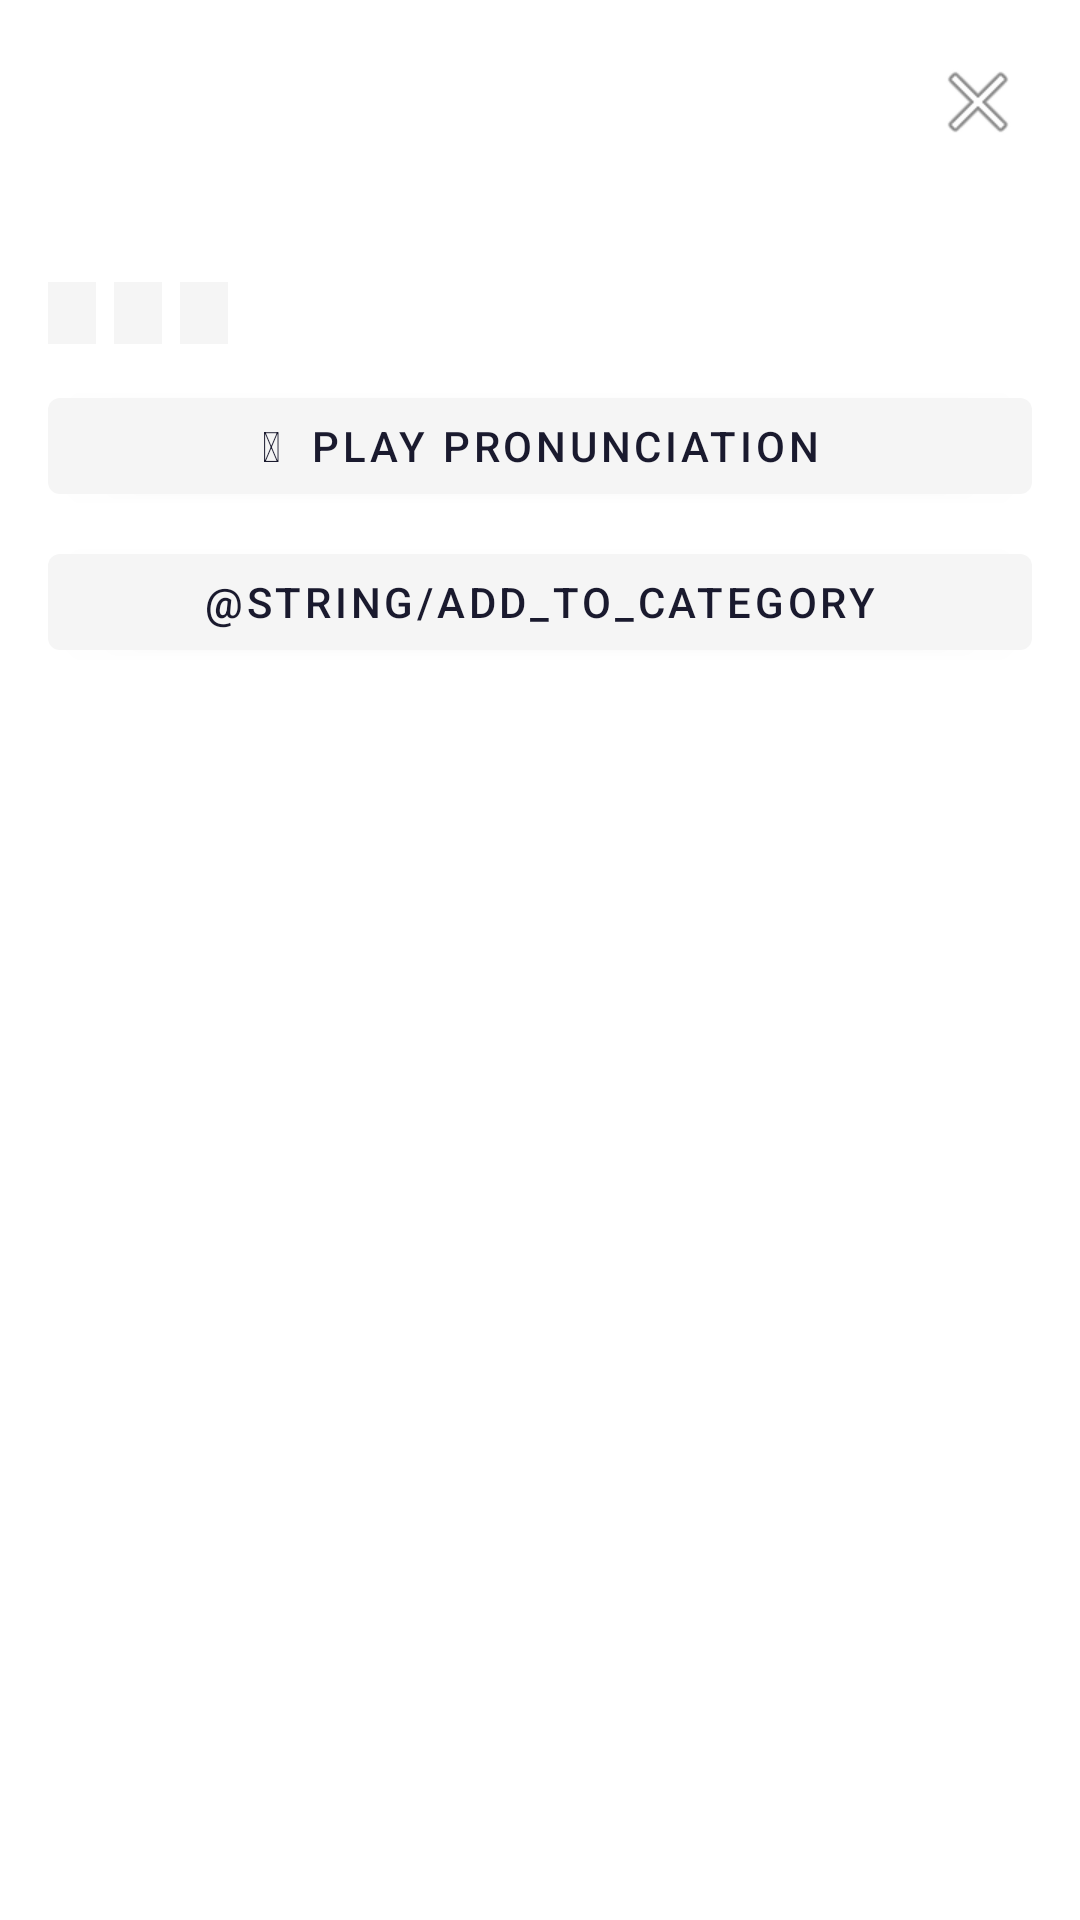

This screen was rendered from an Android layout file. Write that file and the resources it references.
<!-- AndroidManifest.xml: application theme Theme.Sigla -->
<!-- res/layout/dialog_word_media.xml -->
<?xml version="1.0" encoding="utf-8"?>
<LinearLayout
    xmlns:android="http://schemas.android.com/apk/res/android"
    android:layout_width="match_parent"
    android:layout_height="wrap_content"
    android:orientation="vertical"
    android:background="@color/colorSurface">

    
    <LinearLayout
        android:layout_width="match_parent"
        android:layout_height="wrap_content"
        android:orientation="horizontal"
        android:gravity="center_vertical"
        android:padding="16dp">

        <LinearLayout
            android:layout_width="0dp"
            android:layout_height="wrap_content"
            android:layout_weight="1"
            android:orientation="vertical">

            <TextView
                android:id="@+id/tvMediaTitle"
                android:layout_width="wrap_content"
                android:layout_height="wrap_content"
                android:textColor="@color/colorTextPrimary"
                android:textSize="18sp"
                android:textStyle="bold" />

            <TextView
                android:id="@+id/tvMediaFilipino"
                android:layout_width="wrap_content"
                android:layout_height="wrap_content"
                android:textColor="@color/colorTextSecondary"
                android:textSize="13sp"
                android:layout_marginTop="2dp"
                android:visibility="gone" />
        </LinearLayout>

        <ImageButton
            android:id="@+id/btnCloseMedia"
            android:layout_width="36dp"
            android:layout_height="36dp"
            android:background="?android:attr/selectableItemBackgroundBorderless"
            android:src="@android:drawable/ic_menu_close_clear_cancel"
            android:contentDescription="Close" />
    </LinearLayout>

    
    <FrameLayout
        android:id="@+id/frameVideo"
        android:layout_width="match_parent"
        android:layout_height="220dp"
        android:background="#000000"
        android:visibility="gone">

        <VideoView
            android:id="@+id/videoView"
            android:layout_width="match_parent"
            android:layout_height="match_parent" />

        
        <ProgressBar
            android:id="@+id/progressVideo"
            android:layout_width="wrap_content"
            android:layout_height="wrap_content"
            android:layout_gravity="center"
            android:visibility="visible" />
    </FrameLayout>

    
    <ImageView
        android:id="@+id/ivMediaImage"
        android:layout_width="match_parent"
        android:layout_height="220dp"
        android:scaleType="fitCenter"
        android:background="#000000"
        android:visibility="gone" />

    
    <LinearLayout
        android:layout_width="match_parent"
        android:layout_height="wrap_content"
        android:orientation="vertical"
        android:padding="16dp">

        <TextView
            android:id="@+id/tvMediaDescription"
            android:layout_width="match_parent"
            android:layout_height="wrap_content"
            android:textColor="@color/colorTextSecondary"
            android:textSize="13sp"
            android:lineSpacingMultiplier="1.4"
            android:visibility="gone" />

        
        <LinearLayout
            android:id="@+id/layoutMediaTags"
            android:layout_width="wrap_content"
            android:layout_height="wrap_content"
            android:orientation="horizontal"
            android:layout_marginTop="10dp">

            <TextView
                android:id="@+id/tvMediaGesture"
                android:layout_width="wrap_content"
                android:layout_height="wrap_content"
                android:textColor="@color/colorTextMuted"
                android:textSize="11sp"
                android:background="@color/colorSurfaceVariant"
                android:paddingStart="8dp"
                android:paddingEnd="8dp"
                android:paddingTop="3dp"
                android:paddingBottom="3dp" />

            <TextView
                android:id="@+id/tvMediaHands"
                android:layout_width="wrap_content"
                android:layout_height="wrap_content"
                android:textColor="@color/colorTextMuted"
                android:textSize="11sp"
                android:background="@color/colorSurfaceVariant"
                android:paddingStart="8dp"
                android:paddingEnd="8dp"
                android:paddingTop="3dp"
                android:paddingBottom="3dp"
                android:layout_marginStart="6dp" />

            <TextView
                android:id="@+id/tvMediaCategory"
                android:layout_width="wrap_content"
                android:layout_height="wrap_content"
                android:textColor="@color/colorTextMuted"
                android:textSize="11sp"
                android:background="@color/colorSurfaceVariant"
                android:paddingStart="8dp"
                android:paddingEnd="8dp"
                android:paddingTop="3dp"
                android:paddingBottom="3dp"
                android:layout_marginStart="6dp"
                android:maxLines="1" />
        </LinearLayout>

        
        <com.google.android.material.button.MaterialButton
            android:id="@+id/btnMediaAudio"
            android:layout_width="match_parent"
            android:layout_height="44dp"
            android:text="&#x1F50A;  Play Pronunciation"
            android:textSize="14sp"
            android:layout_marginTop="12dp"
            app:backgroundTint="@color/colorSurfaceVariant"
            android:textColor="@color/colorTextPrimary"
            xmlns:app="http://schemas.android.com/apk/res-auto" />

        
        <com.google.android.material.button.MaterialButton
            android:id="@+id/btnAddToCategory"
            android:layout_width="match_parent"
            android:layout_height="44dp"
            android:text="@string/add_to_category"
            android:textSize="14sp"
            android:layout_marginTop="8dp"
            app:backgroundTint="@color/colorSurfaceVariant"
            android:textColor="@color/colorTextPrimary"
            xmlns:app="http://schemas.android.com/apk/res-auto" />
    </LinearLayout>
</LinearLayout>
<!-- resources referenced by this layout -->
<resources>
  <color name="colorSurface">#FFFFFF</color>
  <color name="colorSurfaceVariant">#F5F5F5</color>
  <color name="colorTextMuted">#90A4AE</color>
  <color name="colorTextPrimary">#1A1A2E</color>
  <color name="colorTextSecondary">#546E7A</color>
  <style name="Theme.Sigla" parent="Theme.MaterialComponents.DayNight.NoActionBar">
          <item name="colorPrimary">@color/sg_brand</item>
          <item name="colorPrimaryVariant">@color/sg_brand</item>
          <item name="colorOnPrimary">@color/sg_on_brand</item>
          <item name="colorSecondary">@color/sg_brand</item>
          <item name="colorOnSecondary">@color/sg_on_brand</item>
          <item name="android:windowBackground">@color/sg_bg</item>
          <item name="android:statusBarColor">@color/sg_bg</item>
          <item name="android:navigationBarColor">@color/sg_nav_bar</item>
          <item name="android:windowLightStatusBar">true</item>
          <item name="android:windowLightNavigationBar" tools:targetApi="27">@bool/sg_light_system_bars</item>
          <item name="android:windowAnimationStyle">@style/Animation.Sigla.Screen</item>
      </style>
  <color name="sg_brand">#13306B</color>
  <color name="sg_on_brand">#FFFFFF</color>
  <color name="sg_bg">#FFFFFF</color>
  <color name="sg_nav_bar">#0D1127</color>
  <style name="Animation.Sigla.Screen" parent="@android:style/Animation.Activity">
          <item name="android:activityOpenEnterAnimation">@anim/screen_open_enter</item>
          <item name="android:activityOpenExitAnimation">@anim/screen_open_exit</item>
          <item name="android:activityCloseEnterAnimation">@anim/screen_close_enter</item>
          <item name="android:activityCloseExitAnimation">@anim/screen_close_exit</item>
      </style>
</resources>
